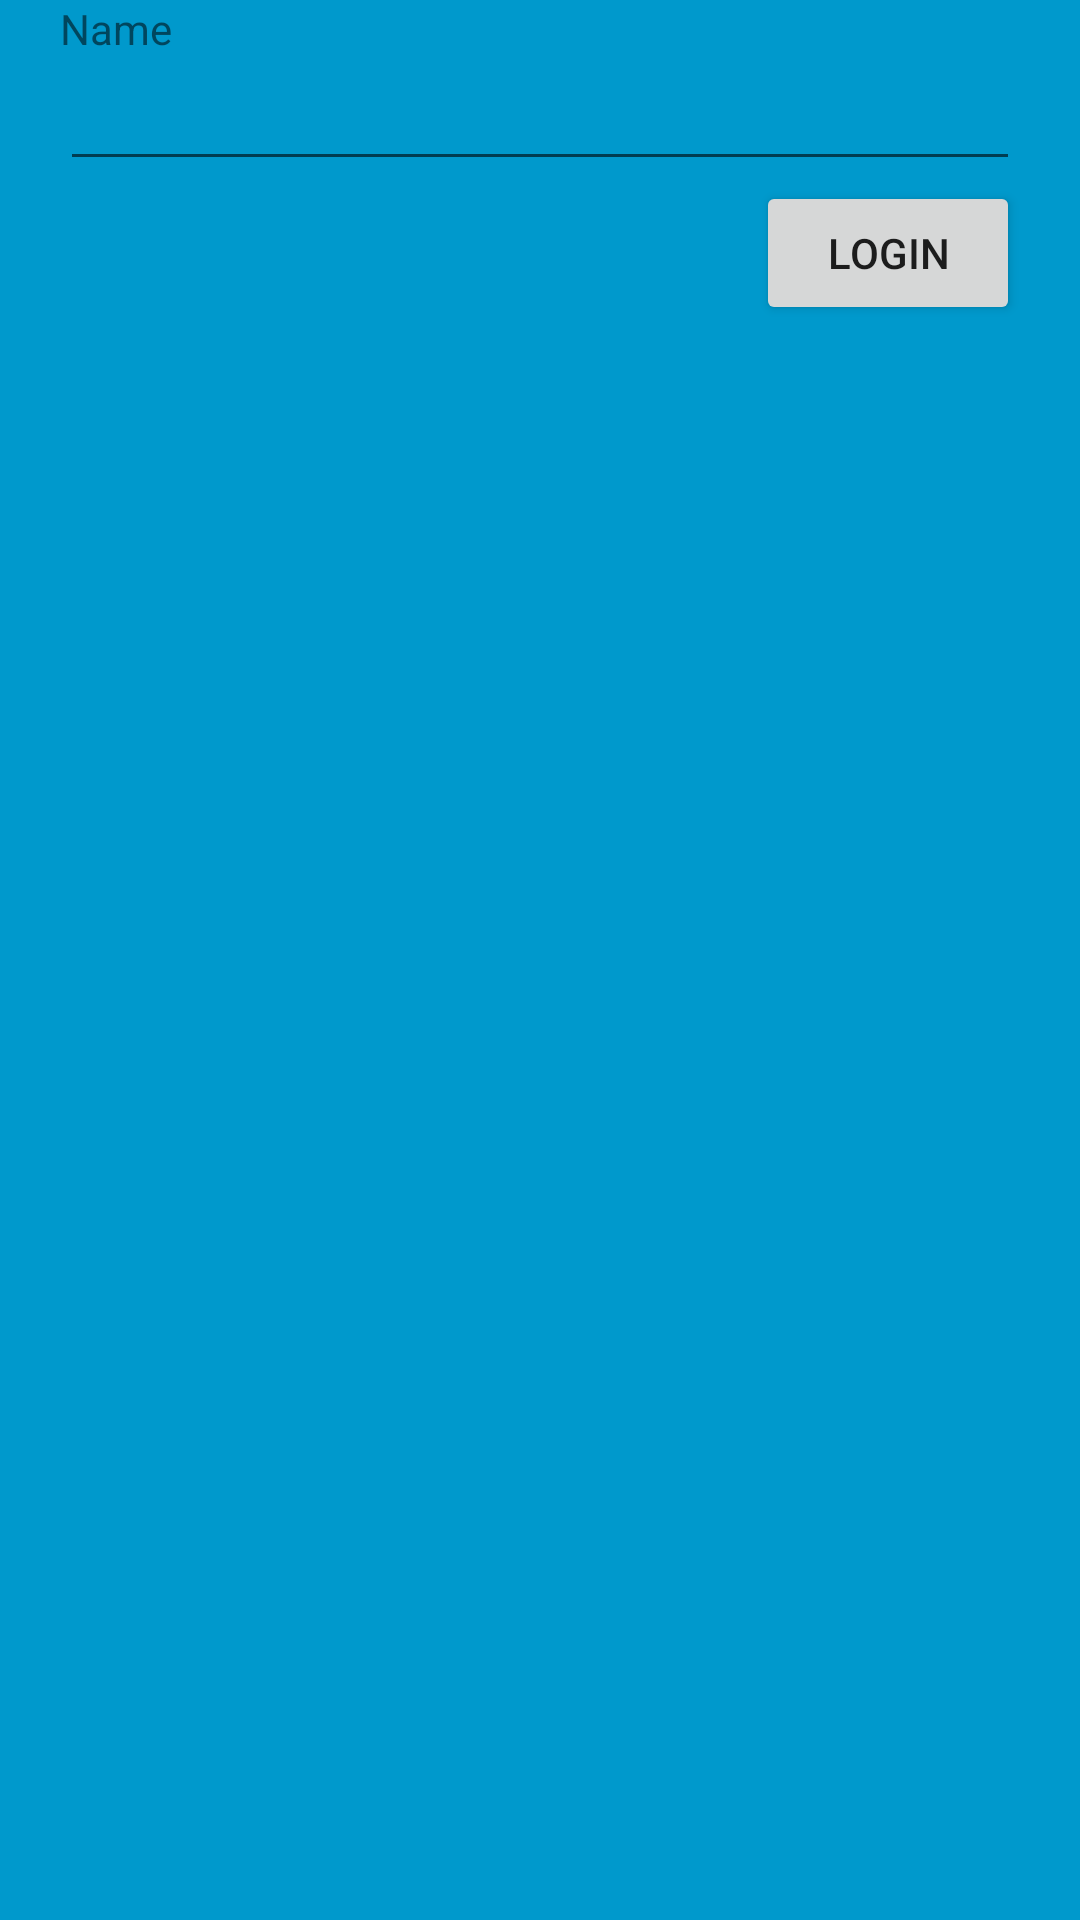

This screen was rendered from an Android layout file. Write that file and the resources it references.
<!-- AndroidManifest.xml: application theme AppTheme -->
<!-- res/layout/activity_projekt_0.xml -->
<FrameLayout xmlns:android="http://schemas.android.com/apk/res/android"
    xmlns:tools="http://schemas.android.com/tools"
    android:layout_width="match_parent"
    android:layout_height="match_parent"
    android:background="#0099cc"
    tools:context="com.example.artur.example.Projekt_0">

    
    <TextView
        android:id="@+id/fullscreen_content"
        android:layout_width="match_parent"
        android:layout_height="match_parent"
        android:gravity="center"
        android:keepScreenOn="true"
        android:textColor="#33b5e5"
        android:textSize="50sp"
        android:textStyle="bold" />
    
    <FrameLayout
        android:layout_width="match_parent"
        android:layout_height="match_parent"
        android:fitsSystemWindows="true"
        tools:ignore="UselessParent">

        <LinearLayout
            android:id="@+id/fullscreen_content_controls"
            style="?metaButtonBarStyle"
            android:layout_width="match_parent"
            android:layout_height="wrap_content"
            android:layout_gravity="bottom|center_horizontal"
            android:background="@color/black_overlay"
            android:orientation="horizontal"
            tools:ignore="UselessParent">

        </LinearLayout>

        <RelativeLayout xmlns:android="http://schemas.android.com/apk/res/android"
            android:layout_width="match_parent"
            android:layout_height="match_parent"
            android:paddingLeft="20dp"
            android:paddingRight="20dp" >

            <TextView
                android:id="@+id/textView3"
                android:layout_width="wrap_content"
                android:layout_height="wrap_content"
                android:layout_alignParentStart="true"
                android:layout_alignParentTop="true"
                android:text="@string/text_above_login" />

            <EditText
                android:id="@+id/editText10"
                android:layout_width="match_parent"
                android:layout_height="wrap_content"
                android:layout_below="@+id/textView3"
                android:ems="15"
                android:inputType="textPersonName"
                tools:ignore="LabelFor" />

            <Button
                android:id="@+id/button3"
                android:layout_width="wrap_content"
                android:layout_height="wrap_content"
                android:layout_alignEnd="@+id/editText10"
                android:layout_below="@+id/editText10"
                android:onClick="login"
                android:text="@string/dummy_button" />
        </RelativeLayout>

    </FrameLayout>

</FrameLayout>
<!-- resources referenced by this layout -->
<resources>
  <string name="dummy_button">Login</string>
  <string name="text_above_login">Name</string>
  <style name="AppTheme" parent="Theme.AppCompat.Light.DarkActionBar">
          
          <item name="colorPrimary">@color/colorPrimary</item>
          <item name="colorPrimaryDark">@color/colorPrimaryDark</item>
          <item name="colorAccent">@color/colorAccent</item>
      </style>
  <!-- not gathered from this repository: default colours our renderer supplied (Android Studio template values) -->
  <color name="colorPrimary">#FF6200EE</color>
  <color name="colorPrimaryDark">#FF3700B3</color>
  <color name="colorAccent">#FF03DAC5</color>
</resources>
